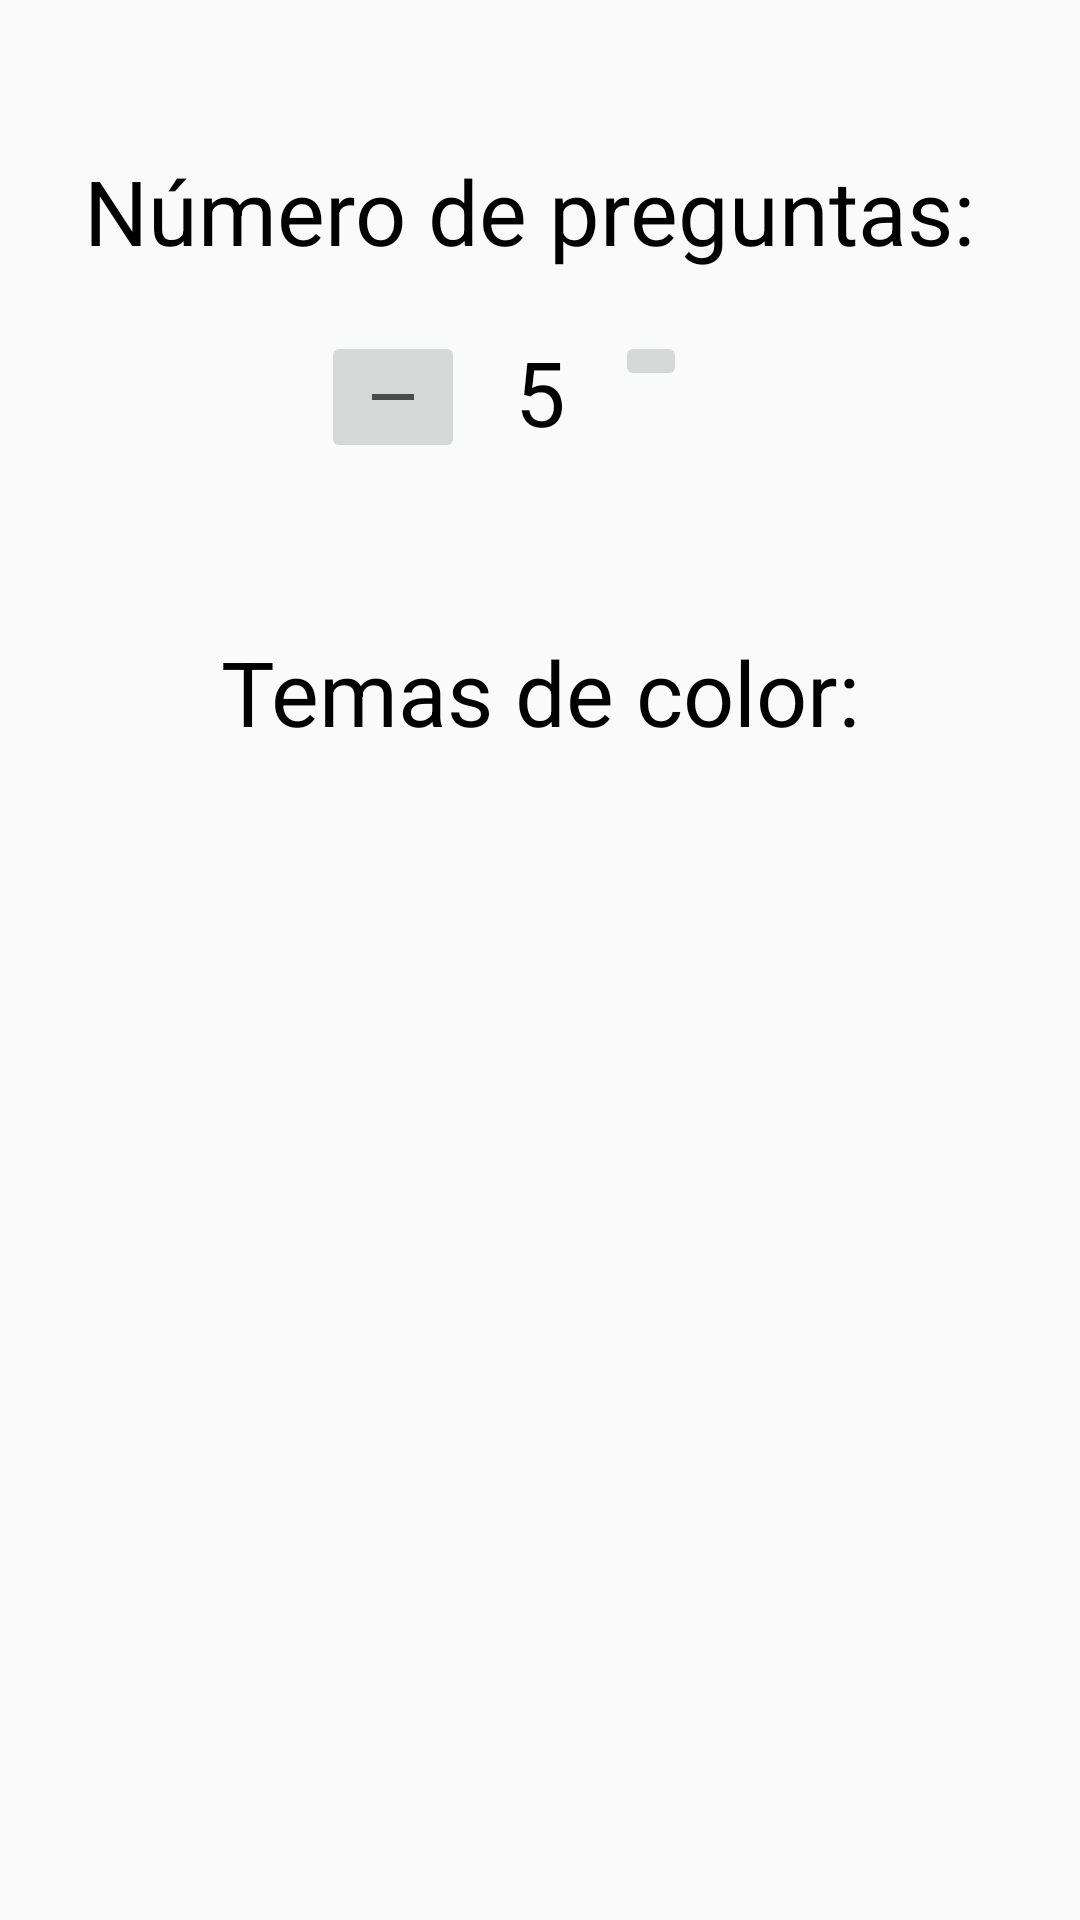

Here is an Android app screen rendered from its layout file. Give the layout XML and the strings, colors and styles it references.
<!-- AndroidManifest.xml: application theme AppTheme -->
<!-- res/layout/activity_settings.xml -->
<?xml version="1.0" encoding="utf-8"?>
<android.support.constraint.ConstraintLayout xmlns:android="http://schemas.android.com/apk/res/android"
    xmlns:app="http://schemas.android.com/apk/res-auto"
    xmlns:tools="http://schemas.android.com/tools"
    android:layout_width="match_parent"
    android:layout_height="match_parent"
    tools:context=".Settings">

    <FrameLayout
        android:layout_width="match_parent"
        android:layout_height="match_parent">

        <ImageView
            android:layout_width="wrap_content"
            android:layout_height="wrap_content"
            android:layout_marginTop="70dp"
            android:alpha="0.2"
            android:src="@drawable/plaqueta"/>

        <RelativeLayout
            android:layout_width="match_parent"
            android:layout_height="match_parent">
            <TextView
                android:id="@+id/question"
                android:layout_width="350dp"
                android:layout_height="wrap_content"
                android:text="Número de preguntas: "
                android:textColor="@color/black"
                android:textAlignment="center"
                android:layout_marginTop="50dp"
                android:layout_centerHorizontal="true"
                android:fontFamily="sans-serif"
                android:textSize="30dp"/>
            <TextView
                android:layout_width="50dp"
                android:layout_height="50dp"
                android:id="@+id/numeroDePreguntas"
                android:textColor="@color/black"
                android:text="5"
                android:layout_centerHorizontal="true"

                android:layout_marginTop="20dp"
                android:layout_below="@id/question"
                android:fontFamily="sans-serif"
                android:textAlignment="center"
                android:textSize="30dp"/>

            <ImageButton
                android:id="@+id/remove"
                android:layout_width="wrap_content"
                android:layout_height="wrap_content"
                android:src="@drawable/ic_remove"
                android:layout_toLeftOf="@id/numeroDePreguntas"
                android:layout_marginTop="20dp"
                android:layout_below="@id/question"/>

            <ImageButton
                android:layout_width="wrap_content"
                android:layout_height="wrap_content"
                android:src="@drawable/ic_add"
                android:layout_toRightOf="@id/numeroDePreguntas"
                android:layout_marginTop="20dp"
                android:layout_below="@id/question"/>

            <TextView
                android:id="@+id/questionThemes"
                android:layout_width="350dp"
                android:layout_height="wrap_content"
                android:text="Temas de color:"
                android:textColor="@color/black"
                android:textAlignment="center"
                android:layout_below="@id/numeroDePreguntas"
                android:layout_marginTop="50dp"
                android:layout_centerHorizontal="true"
                android:fontFamily="sans-serif"
                android:textSize="30dp"/>


        </RelativeLayout>

    </FrameLayout>


</android.support.constraint.ConstraintLayout>
<!-- resources referenced by this layout -->
<resources>
  <color name="black">#000000</color>
  <!-- drawable ic_remove (drawable) -->
  <vector android:height="24dp" android:tint="#4B4B4B"
      android:viewportHeight="24.0" android:viewportWidth="24.0"
      android:width="24dp" xmlns:android="http://schemas.android.com/apk/res/android">
      <path android:fillColor="#FF000000" android:pathData="M19,13H5v-2h14v2z"/>
  </vector>
  <style name="AppTheme" parent="android:Theme.Material.Light.DarkActionBar">
          
      </style>
</resources>
